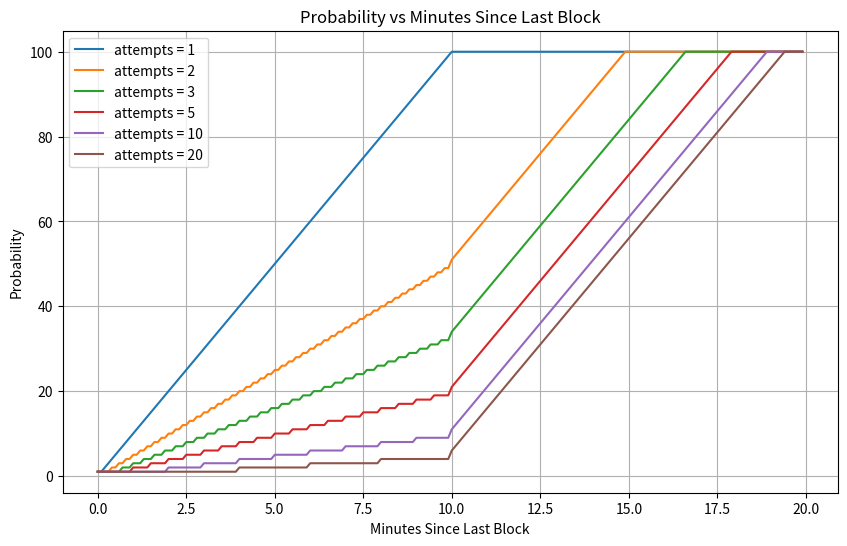

Reproduce this figure in Python.
import matplotlib.pyplot as plt

BASE_THRESHOLD = 10
MAX_PROBABILITY = 100
MIN_PROBABILITY = 1

def calculate_block_probability(minutes_since_last_block, attempts_since_last_block):
    time_factor = (minutes_since_last_block * MAX_PROBABILITY) // BASE_THRESHOLD
    adjusted_time_factor = min(MAX_PROBABILITY, max(MIN_PROBABILITY, time_factor))

    attempts_factor = (
        MAX_PROBABILITY // (attempts_since_last_block)
        if attempts_since_last_block > 0
        else MAX_PROBABILITY
    )

    raw_probability = (adjusted_time_factor * attempts_factor) // MAX_PROBABILITY

    linear_growth = (
        (minutes_since_last_block - BASE_THRESHOLD) * BASE_THRESHOLD
        if minutes_since_last_block > BASE_THRESHOLD
        else 0
    )

    final_probability = (
        raw_probability + (minutes_since_last_block // BASE_THRESHOLD) + linear_growth
    )

    return max(MIN_PROBABILITY, min(MAX_PROBABILITY, final_probability))


minutes = [i * 0.1 for i in range(200)]  # Minutes with step 0.1
attempts_values = [1, 2, 3, 5, 10, 20]

plt.figure(figsize=(10, 6))
for attempts in attempts_values:
    probabilities = [
        calculate_block_probability(minute, attempts) for minute in minutes
    ]
    plt.plot(minutes, probabilities, label=f"attempts = {attempts}")

plt.title("Probability vs Minutes Since Last Block")
plt.xlabel("Minutes Since Last Block")
plt.ylabel("Probability")
plt.legend()
plt.grid(True)
plt.show()
